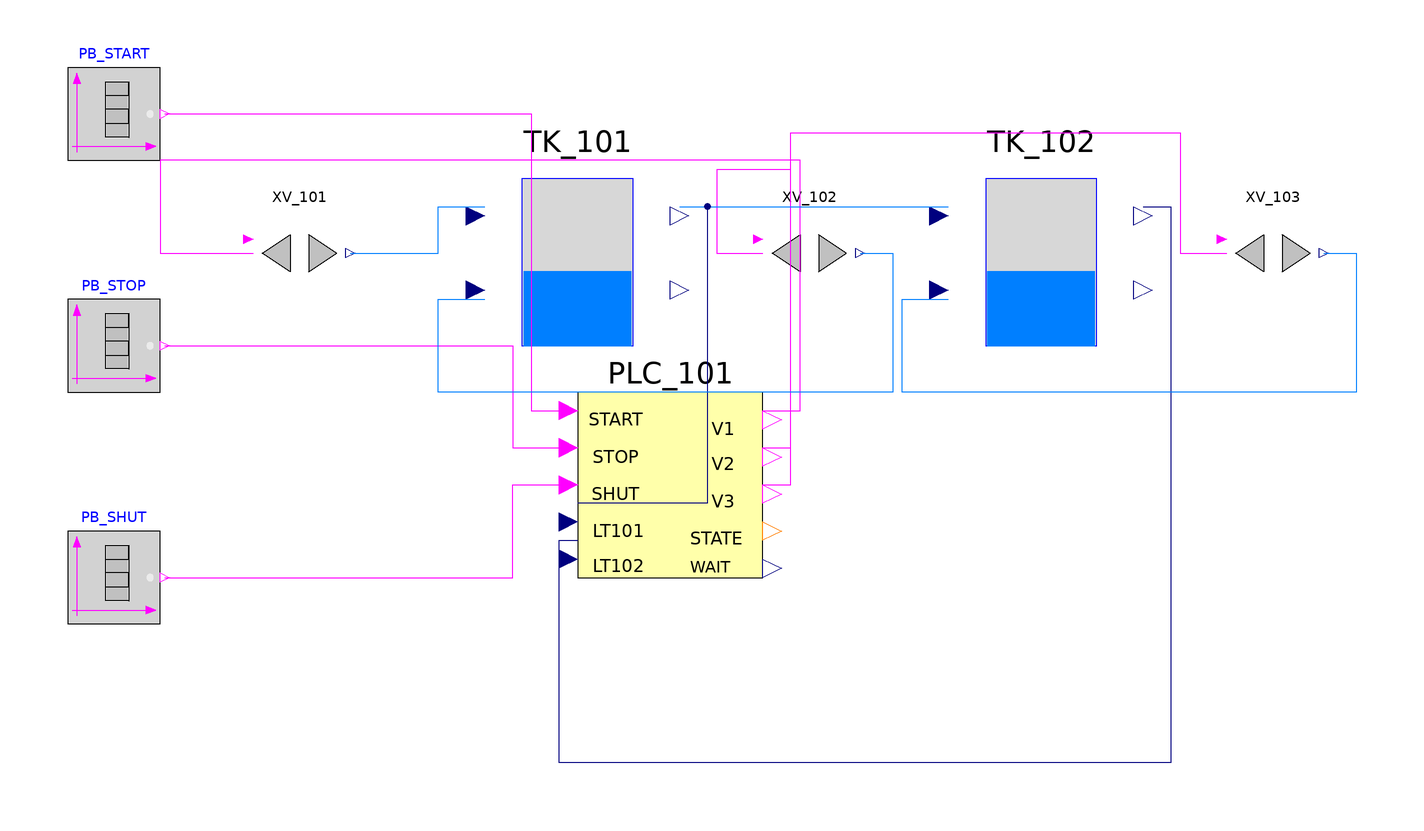

The component connection diagram of the Modelica model below, drawn from its own Placement and Line annotations.

model TwoTankSequenceSystem
  parameter Modelica.Units.SI.Area A1=1.2;
  parameter Modelica.Units.SI.Area A2=1.4;
  parameter Modelica.Units.SI.Height tankHeight=1.0;
  parameter Modelica.Units.SI.Height initialLevel1=0.05;
  parameter Modelica.Units.SI.Height initialLevel2=0.05;
  parameter Modelica.Units.SI.Height T1_High=0.80;
  parameter Modelica.Units.SI.Height T1_Low=0.05;
  parameter Modelica.Units.SI.Height T2_Low=0.05;
  parameter Modelica.Units.SI.VolumeFlowRate qFill=0.006;
  parameter Modelica.Units.SI.VolumeFlowRate qTransfer=0.0045;
  parameter Modelica.Units.SI.VolumeFlowRate qDrain=0.0050;
  parameter Modelica.Units.SI.Time scanPeriod=0.1;
  parameter Modelica.Units.SI.Time waitAfterFill=10.0;
  parameter Modelica.Units.SI.Time waitAfterTransfer=12.0;
  parameter Modelica.Units.SI.Time waitAfterDrain=8.0;
  parameter Modelica.Units.SI.Time cmdWidth=2*scanPeriod;

  Modelica.Blocks.Sources.BooleanTable PB_START(table={20,20 + cmdWidth,280,280 + cmdWidth}, startValue=false) annotation(Placement(transformation(extent={{-120,70},{-100,90}})));
  Modelica.Blocks.Sources.BooleanTable PB_STOP(table={220,220 + cmdWidth,650,650 + cmdWidth}, startValue=false) annotation(Placement(transformation(extent={{-120,20},{-100,40}})));
  Modelica.Blocks.Sources.BooleanTable PB_SHUT(table={700,700 + cmdWidth}, startValue=false) annotation(Placement(transformation(extent={{-120,-30},{-100,-10}})));

  PLC101 PLC_101(scanPeriod=scanPeriod, T1_High=T1_High, T1_Low=T1_Low, T2_Low=T2_Low, waitAfterFill=waitAfterFill, waitAfterTransfer=waitAfterTransfer, waitAfterDrain=waitAfterDrain) annotation(Placement(transformation(extent={{-10,-20},{30,20}})));
  IdealOnOffValve XV_101(nominalFlow=qFill) annotation(Placement(transformation(extent={{-80,40},{-60,60}})));
  Tank1Inventory TK_101(crossSectionArea=A1, initialLevel=initialLevel1, minLevel=0.0, maxLevel=tankHeight) annotation(Placement(transformation(extent={{-30,30},{10,70}})));
  IdealOnOffValve XV_102(nominalFlow=qTransfer) annotation(Placement(transformation(extent={{30,40},{50,60}})));
  Tank2Inventory TK_102(crossSectionArea=A2, initialLevel=initialLevel2, minLevel=0.0, maxLevel=tankHeight) annotation(Placement(transformation(extent={{70,30},{110,70}})));
  IdealOnOffValve XV_103(nominalFlow=qDrain) annotation(Placement(transformation(extent={{130,40},{150,60}})));

  Real time_s;
  Real tank1_level_m;
  Real tank2_level_m;
  Boolean valve1_cmd;
  Boolean valve2_cmd;
  Boolean valve3_cmd;
  Integer controller_state_id;
  Real wait_remaining_s;
  Modelica.Units.SI.VolumeFlowRate transferRequest_m3s;
  Modelica.Units.SI.VolumeFlowRate drainRequest_m3s;
equation
  time_s = time;
  tank1_level_m = TK_101.level_m;
  tank2_level_m = TK_102.level_m;
  valve1_cmd = PLC_101.valve1_cmd;
  valve2_cmd = PLC_101.valve2_cmd;
  valve3_cmd = PLC_101.valve3_cmd;
  controller_state_id = PLC_101.controller_state_id;
  wait_remaining_s = PLC_101.wait_remaining_s;
  transferRequest_m3s = XV_102.flow_m3s;
  drainRequest_m3s = XV_103.flow_m3s;

  connect(PB_START.y, PLC_101.startButton) annotation(Line(points={{-99,80},{-20,80},{-20,16},{-10,16}}, color={255,0,255}));
  connect(PB_STOP.y, PLC_101.stopButton) annotation(Line(points={{-99,30},{-24,30},{-24,8},{-10,8}}, color={255,0,255}));
  connect(PB_SHUT.y, PLC_101.shutButton) annotation(Line(points={{-99,-20},{-24,-20},{-24,0},{-10,0}}, color={255,0,255}));
  connect(TK_101.level_m, PLC_101.LT101_level_m) annotation(Line(points={{12,60},{18,60},{18,-4},{-10,-4}}, color={0,0,127}));
  connect(TK_102.level_m, PLC_101.LT102_level_m) annotation(Line(points={{112,60},{118,60},{118,-60},{-14,-60},{-14,-12},{-10,-12}}, color={0,0,127}));

  connect(PLC_101.valve1_cmd, XV_101.openCmd) annotation(Line(points={{30,16},{38,16},{38,70},{-100,70},{-100,50},{-80,50}}, color={255,0,255}));
  connect(PLC_101.valve2_cmd, XV_102.openCmd) annotation(Line(points={{30,8},{36,8},{36,68},{20,68},{20,50},{30,50}}, color={255,0,255}));
  connect(PLC_101.valve3_cmd, XV_103.openCmd) annotation(Line(points={{30,0},{36,0},{36,76},{120,76},{120,50},{130,50}}, color={255,0,255}));

  connect(XV_101.flow_m3s, TK_101.inflow_m3s) annotation(Line(points={{-59,50},{-40,50},{-40,60},{-30,60}}, color={0,127,255}));
  connect(XV_102.flow_m3s, TK_101.outflowRequest_m3s) annotation(Line(points={{51,50},{58,50},{58,20},{-40,20},{-40,40},{-30,40}}, color={0,127,255}));
  connect(TK_101.level_m, TK_102.inflow_m3s) annotation(Line(points={{12,60},{40,60},{40,60},{70,60}}, color={0,127,255}));
  connect(XV_103.flow_m3s, TK_102.outflowRequest_m3s) annotation(Line(points={{151,50},{158,50},{158,20},{60,20},{60,40},{70,40}}, color={0,127,255}));

  annotation(
    experiment(StartTime=0, StopTime=900, Tolerance=1e-06, Interval=0.1)
  );
end TwoTankSequenceSystem;